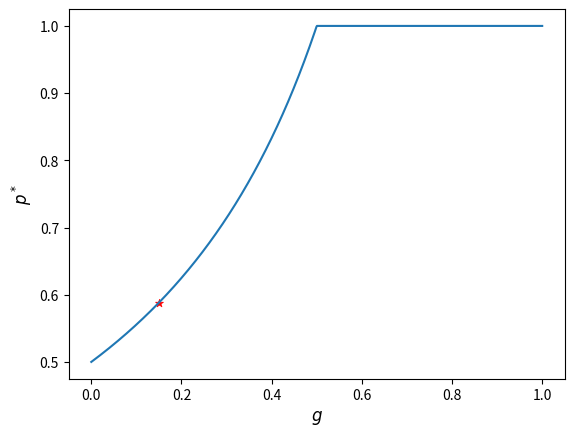
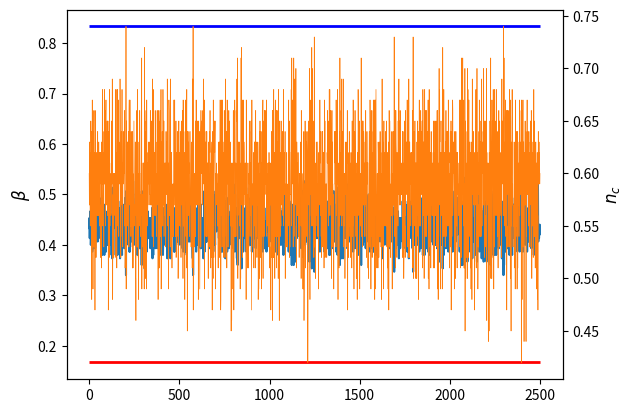

Reproduce these figures in Python, in order.
#!/usr/bin/env python3
# -*- coding: utf-8 -*-
"""
Created on Wed Mar  2 10:38:19 2022

[redacted]
"""

import numpy as np
from scipy.stats import binom

# SIMULATION PARAMETERS

t_end = 2500

# MODEL PARAMETERS

# Effective group population size
Ng    = 100
# Cooperator prize
kappa = 3.
# Defector prize
delta = 20 

# Defectors beta
betaD = 1./1.2
# Cooperator beta
betaC = 0.2*betaD

# "Convenience factor"
g = kappa/delta

def pstar(g):
    return max(0., min(1., 0.5/(1 - g)))

nc   = np.empty(shape = (t_end))

for t in range(t_end):
    pstar_ = pstar(g)
    Nc = binom.rvs(n=Ng, p = pstar_, size = 1)
    nc[t] = Nc/Ng

beta = betaC * nc + (1. - nc)*betaD

from matplotlib import pyplot as plt

figpstar, axpstar= plt.subplots()
plotrange = np.linspace(0,1, 1000)

plt.plot(plotrange, [pstar(g) for g in plotrange])
plt.scatter(g, pstar(g), marker = "*", color = "r", zorder = -1, linewidth = 0.5)
axpstar.set_xlabel(r"$g$", fontsize = 12)
axpstar.set_ylabel(r"$p^*$", fontsize = 12)

figbeta, axbeta = plt.subplots()

plt.plot(beta)

plt.hlines(y=betaC, xmin=0, xmax=t_end, linewidth=2, color='r', zorder = -1)
plt.hlines(y=betaD, xmin=0, xmax=t_end, linewidth=2, color='b', zorder = -1)
axbeta.set_ylabel(r"$\beta$", fontsize = 12)

axnc = axbeta.twinx()
axnc.plot(nc, color = "C1", linewidth = 0.5)
axnc.set_ylabel(r"$n_c$", fontsize = 12)
plt.show()
